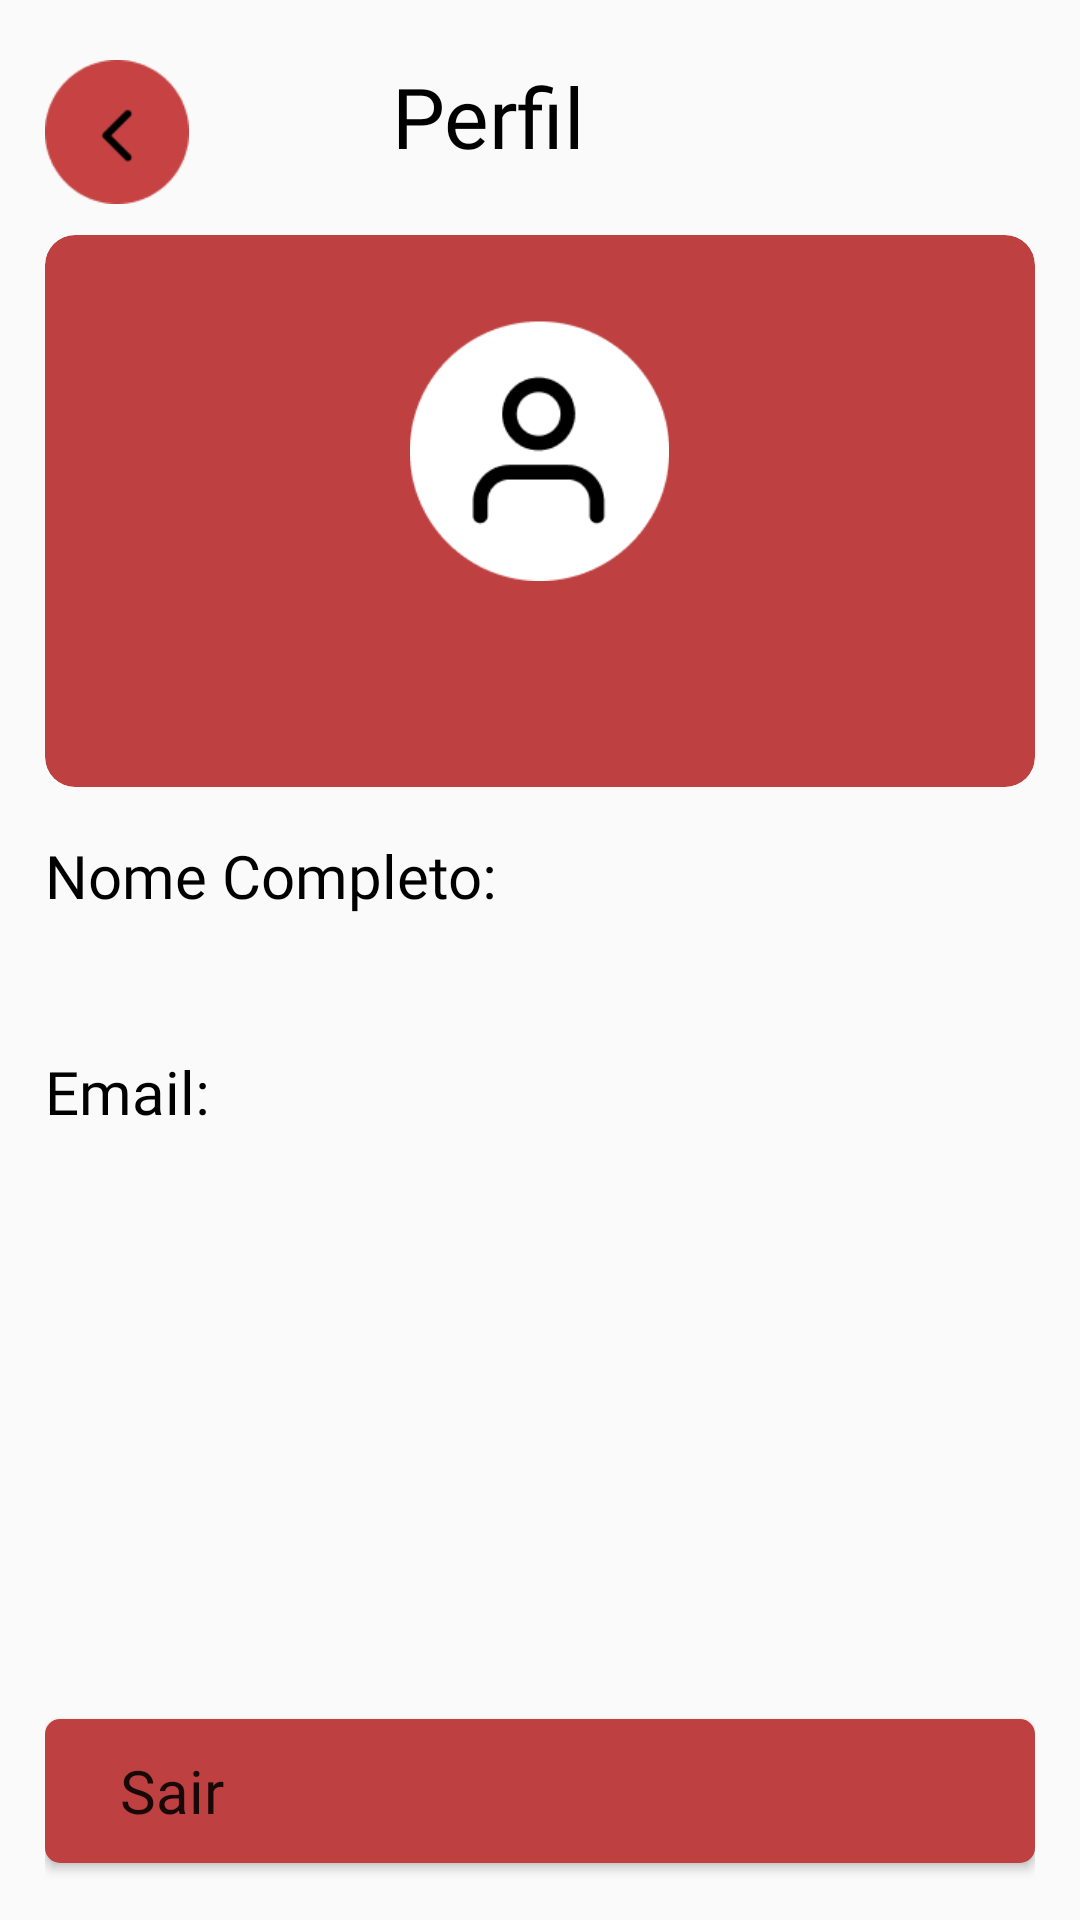

Android layout source for this screen:
<!-- AndroidManifest.xml: application theme Theme.Design.Light.NoActionBar -->
<!-- res/layout/fragment_perfil.xml -->
<?xml version="1.0" encoding="utf-8"?>
<ScrollView xmlns:android="http://schemas.android.com/apk/res/android"
    xmlns:app="http://schemas.android.com/apk/res-auto"
    xmlns:tools="http://schemas.android.com/tools"
    android:layout_width="match_parent"
    android:layout_height="match_parent"
    android:paddingTop="20dp"
    android:paddingStart="15dp"
    android:paddingEnd="15dp"
    android:paddingBottom="10dp"
    tools:context=".PerfilFragment"
    android:scrollbarThumbHorizontal="@android:color/transparent"
    android:scrollbarThumbVertical="@android:color/transparent">

    <FrameLayout
        android:layout_width="match_parent"
        android:layout_height="match_parent">

        <androidx.constraintlayout.widget.ConstraintLayout
            android:layout_width="match_parent"
            android:layout_height="749dp">

            <ImageView
                android:id="@+id/button_back"
                android:layout_width="48dp"
                android:layout_height="48dp"
                android:clickable="true"
                android:contentDescription="@string/user_icon_description"
                android:focusable="true"
                android:foreground="?attr/selectableItemBackgroundBorderless"
                android:src="@drawable/button_back"
                app:layout_constraintStart_toStartOf="parent"
                app:layout_constraintTop_toTopOf="parent" />

            <TextView
                android:id="@+id/menu"
                android:layout_width="wrap_content"
                android:layout_height="wrap_content"
                android:layout_marginEnd="148dp"
                android:fontFamily="@font/poppins_semibold"
                android:text="Perfil"
                android:textColor="@color/black"
                android:textSize="28sp"
                app:layout_constraintEnd_toEndOf="parent"
                app:layout_constraintHorizontal_bias="0.971"
                app:layout_constraintStart_toEndOf="@+id/button_back"
                app:layout_constraintTop_toTopOf="parent" />

            <androidx.cardview.widget.CardView
                android:id="@+id/cardView2"
                android:layout_width="match_parent"
                android:layout_height="184dp"
                android:layout_marginTop="21dp"
                app:cardBackgroundColor="@color/backgroundRed"
                app:cardCornerRadius="10dp"
                app:cardElevation="0dp"
                app:layout_constraintEnd_toEndOf="parent"
                app:layout_constraintStart_toStartOf="parent"
                app:layout_constraintTop_toBottomOf="@+id/menu">

                <ImageView
                    android:id="@+id/icon_user1"
                    android:layout_width="87dp"
                    android:layout_height="87dp"
                    android:layout_gravity="center"
                    android:layout_marginBottom="20dp"
                    android:src="@drawable/user_2" />

                <TextView
                    android:id="@+id/nomePerfil"
                    android:layout_width="wrap_content"
                    android:layout_height="wrap_content"
                    android:layout_gravity="center"
                    android:layout_marginTop="50dp"
                    android:fontFamily="@font/poppins_semibold"
                    android:textColor="@color/black"
                    android:textSize="20sp" />

            </androidx.cardview.widget.CardView>

            <TextView
                android:id="@+id/textView76"
                android:layout_width="wrap_content"
                android:layout_height="wrap_content"
                android:layout_marginTop="16dp"
                android:fontFamily="@font/poppins_semibold"
                android:text="Nome Completo:"
                android:textColor="@color/black"
                android:textSize="20sp"
                app:layout_constraintEnd_toEndOf="parent"
                app:layout_constraintHorizontal_bias="0.0"
                app:layout_constraintStart_toStartOf="parent"
                app:layout_constraintTop_toBottomOf="@+id/cardView2" />

            <TextView
                android:id="@+id/nomeUser"
                android:layout_width="wrap_content"
                android:layout_height="wrap_content"
                app:layout_constraintStart_toStartOf="parent"
                app:layout_constraintTop_toBottomOf="@+id/textView76" />

            <TextView
                android:id="@+id/textView77"
                android:layout_width="wrap_content"
                android:layout_height="wrap_content"
                android:layout_marginTop="45dp"
                android:fontFamily="@font/poppins_semibold"
                android:text="Email:"
                android:textColor="@color/black"
                android:textSize="20sp"
                app:layout_constraintEnd_toEndOf="parent"
                app:layout_constraintHorizontal_bias="0.0"
                app:layout_constraintStart_toStartOf="parent"
                app:layout_constraintTop_toBottomOf="@+id/textView76" />

            <TextView
                android:id="@+id/emailUser"
                android:layout_width="wrap_content"
                android:layout_height="wrap_content"
                app:layout_constraintStart_toStartOf="parent"
                app:layout_constraintTop_toBottomOf="@+id/textView77" />

            <Button
                android:id="@+id/button_sair"
                android:layout_width="match_parent"
                android:layout_height="48dp"
                android:layout_marginBottom="148dp"
                android:background="@drawable/button_expand"
                android:fontFamily="@font/poppins_semibold"
                android:gravity="center_vertical"
                android:paddingLeft="25dp"
                android:src="@drawable/exit"
                android:text="Sair"
                android:textAllCaps="false"
                android:textSize="20sp"
                app:layout_constraintBottom_toBottomOf="parent"
                app:layout_constraintEnd_toEndOf="parent"
                app:layout_constraintHorizontal_bias="0.0"
                app:layout_constraintStart_toStartOf="parent" />

            <Button
                android:id="@+id/button_excluir_conta"
                android:layout_width="match_parent"
                android:layout_height="48dp"
                android:layout_marginTop="5dp"
                android:background="@drawable/button_expand"
                android:fontFamily="@font/poppins_semibold"
                android:gravity="center_vertical"
                android:paddingLeft="25dp"
                android:text="Excluir conta"
                android:textAllCaps="false"
                android:textSize="20sp"
                app:layout_constraintBottom_toBottomOf="parent"
                app:layout_constraintEnd_toEndOf="parent"
                app:layout_constraintHorizontal_bias="0.0"
                app:layout_constraintStart_toStartOf="parent"
                app:layout_constraintTop_toBottomOf="@+id/button_sair"
                app:layout_constraintVertical_bias="0.073" />


        </androidx.constraintlayout.widget.ConstraintLayout>

    </FrameLayout>

</ScrollView>
<!-- resources referenced by this layout -->
<resources>
  <color name="backgroundRed">#BF4040</color>
  <color name="black">#FF000000</color>
  <!-- drawable button_back: png bitmap (drawable, 1235 bytes) -->
  <!-- drawable button_expand (drawable) -->
  <?xml version="1.0" encoding="utf-8"?>
  <shape android:shape="rectangle"
      xmlns:android="http://schemas.android.com/apk/res/android">
      <solid android:color="@color/backgroundRed"/>
      <corners android:radius="5dp" />
  
  </shape>
  <!-- drawable exit: png bitmap (drawable, 429 bytes) -->
  <!-- drawable user_2: png bitmap (drawable, 2964 bytes) -->
  <string name="user_icon_description">Ícone de usuário</string>
</resources>
